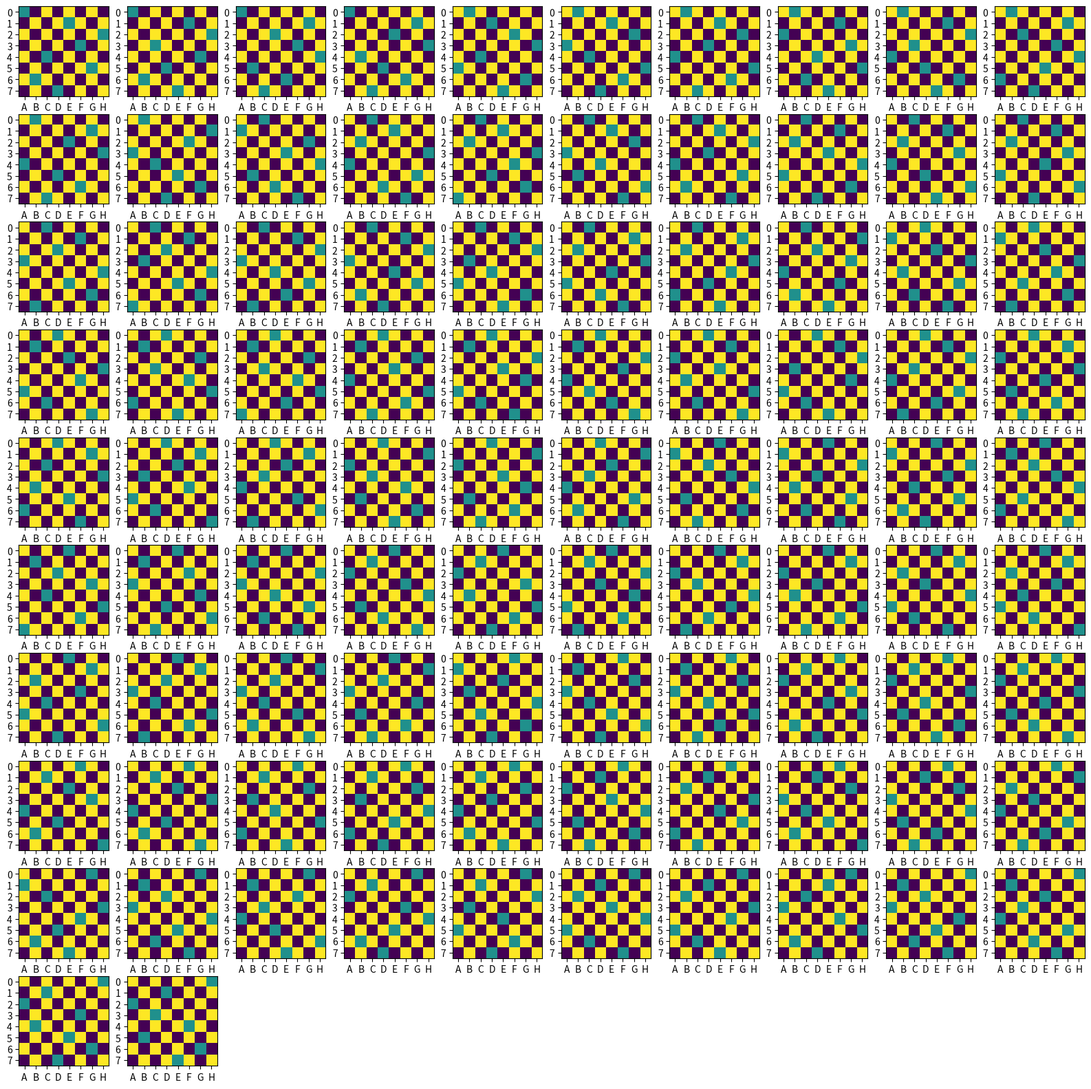

The script that saved this image:
import matplotlib.pyplot as plt
import numpy as np
import math

def to_coordinates(number, N):
    coordinates = (number%N, math.floor(number/N))
    return coordinates

def to_tile_number(x, y, N):
    return x + y*N

def show_grid(N, pieces = []):
    # Make a NxN grid...
    image = np.zeros(N*N)

    # Set every 'other' cell to one
    whiteCells = [x+y*N for y in range(0, N) for x in range(y%2, N, 2)]
    image[whiteCells] = np.ones(N*N //2 + N%2)

    # show pieces
    image[pieces] = np.ones(len(pieces)) * 0.5
    
    image = image.reshape((N, N))
    row_labels = range(N)
    col_labels = [chr(65+i) for i in range(N)]
    plt.imshow(image)
    plt.xticks(range(N), col_labels)
    plt.yticks(range(N), row_labels)

def queen_covers(N, queen, spot):
    (x_queen, y_queen) = to_coordinates(queen, N)
    (x_spot, y_spot) = to_coordinates(spot, N)
    if x_queen == x_spot:
        return True
    if abs(x_queen - x_spot) == abs(y_queen - y_spot):
        return True
    return False

def spot_free(N, queens, spot):
    for queen in queens:
        if queen_covers(N, spot, queen):
            return False
    return True

def try_next_queen(N, queens, solutions):
    queen = len(queens)
    
    for column in range(N):
        queen_tile_number = queen*N + column
        
        if spot_free(N, queens, queen_tile_number):
            queens.extend([queen_tile_number])
            try_next_queen(N, queens, solutions)
            if len(queens) >= N:
                solutions.append(queens[:])
            queens.pop()
                        
def solve_queens_problem(N):
    solutions = []
    for column in range(N):
        queens = [column]
        try_next_queen(N, queens, solutions)
    return solutions

N = 8

solutions = solve_queens_problem(N)

solutions_to_plot = solutions

grid_size = math.ceil(math.sqrt(len(solutions_to_plot)))

plt.figure(figsize=(20, 20))

for i, solution in enumerate(solutions_to_plot):
    plt.subplot(grid_size, grid_size, i+1)
    show_grid(N = N, pieces = solution)
    
plt.show()
